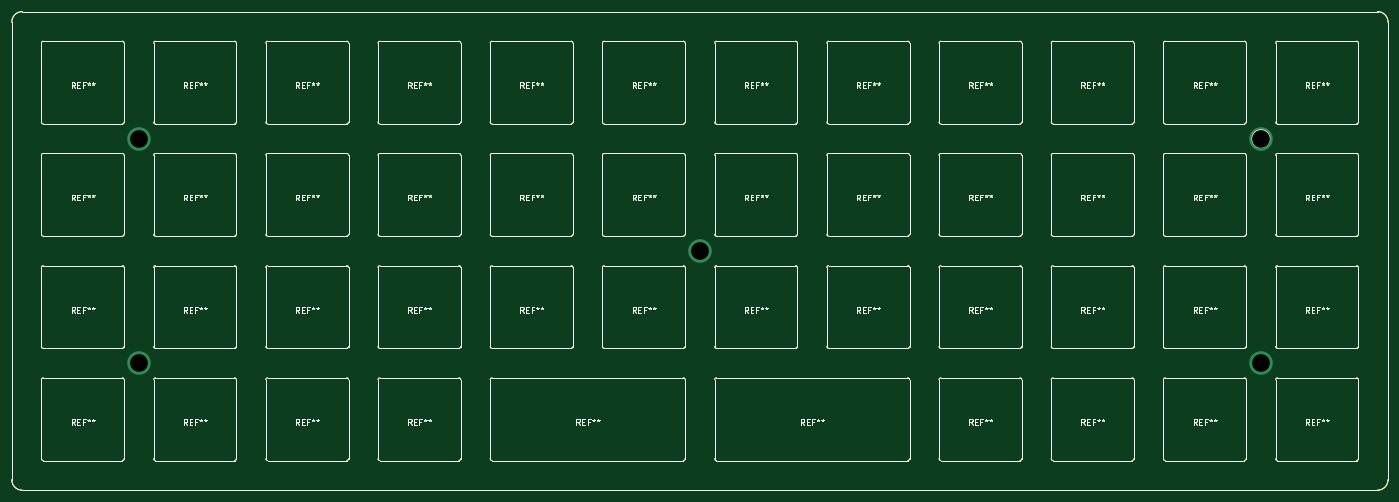
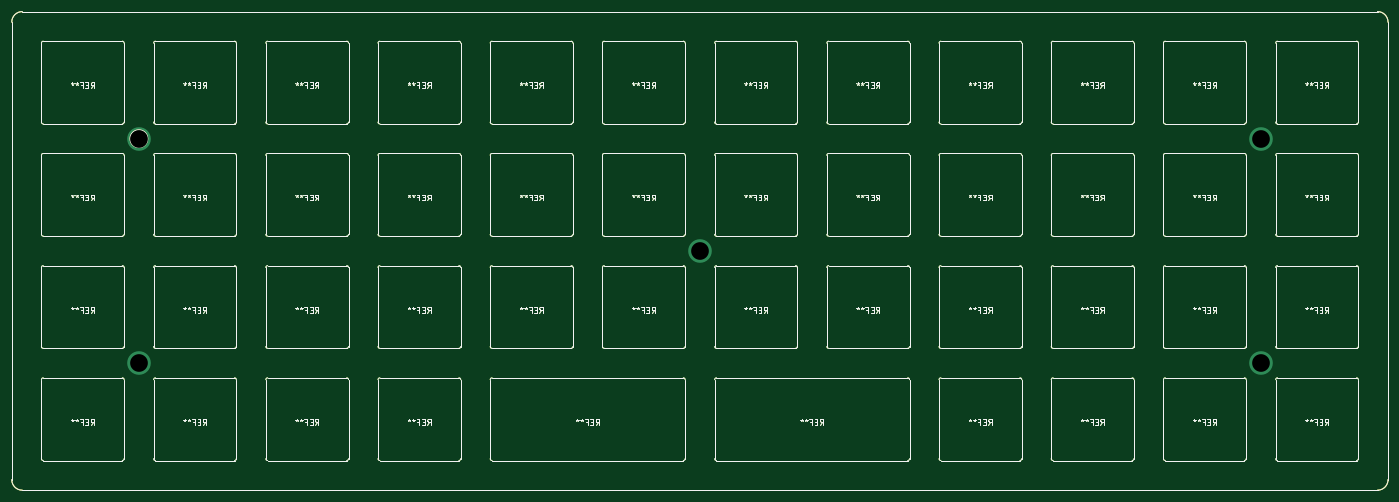
Circuit board: 8 layer files. Board 233.0 x 81.0 mm.
- bottom_copper: 2Space-B.Cu.gbl (70574 bytes)
- bottom_mask: 2Space-B.Mask.gbs (1092 bytes)
- bottom_silk: 2Space-B.SilkS.gbo (70311 bytes)
- outline: 2Space-Edge.Cuts.gm1 (70277 bytes)
- top_copper: 2Space-F.Cu.gtl (70574 bytes)
- top_mask: 2Space-F.Mask.gts (1092 bytes)
- top_silk: 2Space-F.SilkS.gto (70311 bytes)
- drill: 2Space.drl (246 bytes)

=== bottom_copper: 2Space-B.Cu.gbl (70574 bytes, source omitted) ===
=== bottom_mask: 2Space-B.Mask.gbs ===
G04 #@! TF.GenerationSoftware,KiCad,Pcbnew,5.0.1*
G04 #@! TF.CreationDate,2019-03-13T00:04:05-03:00*
G04 #@! TF.ProjectId,2Space,3253706163652E6B696361645F706362,V3.0.7*
G04 #@! TF.SameCoordinates,Original*
G04 #@! TF.FileFunction,Soldermask,Bot*
G04 #@! TF.FilePolarity,Negative*
%FSLAX46Y46*%
G04 Gerber Fmt 4.6, Leading zero omitted, Abs format (unit mm)*
G04 Created by KiCad (PCBNEW 5.0.1) date Wed 13 Mar 2019 12:04:05 AM -03*
%MOMM*%
%LPD*%
G01*
G04 APERTURE LIST*
%ADD10C,0.150000*%
G04 APERTURE END LIST*
D10*
X244963000Y-83743000D02*
G75*
G03X244963000Y-83743000I-1500000J0D01*
G01*
X31939170Y-64000682D02*
G75*
G02X33720426Y-62219426I1781256J0D01*
G01*
X31939170Y-64000682D02*
X31939170Y-141485318D01*
X33720426Y-143266574D02*
G75*
G02X31939170Y-141485318I0J1781256D01*
G01*
X264986830Y-141485318D02*
X264986830Y-64000682D01*
X264986830Y-141485318D02*
G75*
G02X263205574Y-143266574I-1781256J0D01*
G01*
X263205574Y-62219426D02*
G75*
G02X264986830Y-64000682I0J-1781256D01*
G01*
X33720426Y-143266574D02*
X263205574Y-143266574D01*
X33720426Y-62219426D02*
X263205574Y-62219426D01*
M02*

=== bottom_silk: 2Space-B.SilkS.gbo (70311 bytes, source omitted) ===
=== outline: 2Space-Edge.Cuts.gm1 (70277 bytes, source omitted) ===
=== top_copper: 2Space-F.Cu.gtl (70574 bytes, source omitted) ===
=== top_mask: 2Space-F.Mask.gts ===
G04 #@! TF.GenerationSoftware,KiCad,Pcbnew,5.0.1*
G04 #@! TF.CreationDate,2019-03-13T00:04:05-03:00*
G04 #@! TF.ProjectId,2Space,3253706163652E6B696361645F706362,V3.0.7*
G04 #@! TF.SameCoordinates,Original*
G04 #@! TF.FileFunction,Soldermask,Top*
G04 #@! TF.FilePolarity,Negative*
%FSLAX46Y46*%
G04 Gerber Fmt 4.6, Leading zero omitted, Abs format (unit mm)*
G04 Created by KiCad (PCBNEW 5.0.1) date Wed 13 Mar 2019 12:04:05 AM -03*
%MOMM*%
%LPD*%
G01*
G04 APERTURE LIST*
%ADD10C,0.150000*%
G04 APERTURE END LIST*
D10*
X244963000Y-83743000D02*
G75*
G03X244963000Y-83743000I-1500000J0D01*
G01*
X31939170Y-64000682D02*
G75*
G02X33720426Y-62219426I1781256J0D01*
G01*
X31939170Y-64000682D02*
X31939170Y-141485318D01*
X33720426Y-143266574D02*
G75*
G02X31939170Y-141485318I0J1781256D01*
G01*
X264986830Y-141485318D02*
X264986830Y-64000682D01*
X264986830Y-141485318D02*
G75*
G02X263205574Y-143266574I-1781256J0D01*
G01*
X263205574Y-62219426D02*
G75*
G02X264986830Y-64000682I0J-1781256D01*
G01*
X33720426Y-143266574D02*
X263205574Y-143266574D01*
X33720426Y-62219426D02*
X263205574Y-62219426D01*
M02*

=== top_silk: 2Space-F.SilkS.gto (70311 bytes, source omitted) ===
=== drill: 2Space.drl ===
M48
;DRILL file {KiCad 5.0.1} date Wed 13 Mar 2019 12:04:07 AM -03
;FORMAT={-:-/ absolute / metric / decimal}
FMAT,2
METRIC,TZ
T1C3.000
%
G90
G05
M71
T1
X53.461Y-83.743
X53.461Y-121.743
X148.463Y-102.743
X243.465Y-83.743
X243.465Y-121.743
T0
M30
